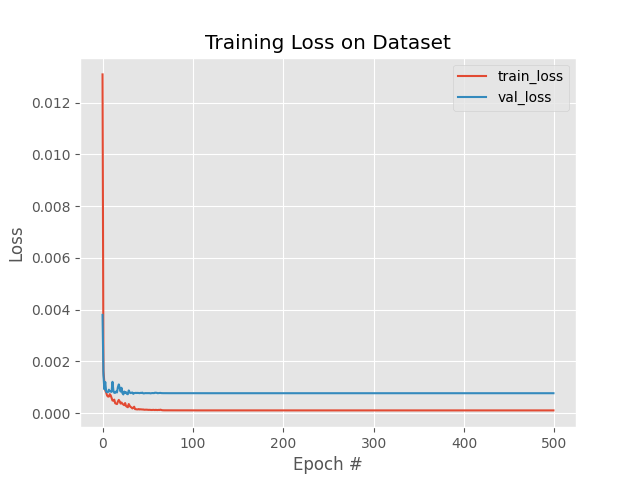

Values plotted in this chart, from the file beside it:
, loss, val_loss, lr
0, 0.01309, 0.003798, 0.001
1, 0.001636, 0.001477, 0.001
2, 0.001184, 0.0009261, 0.001
3, 0.0008843, 0.001207, 0.001
4, 0.0008024, 0.0008339, 0.001
5, 0.0006862, 0.00082, 0.001
6, 0.0006436, 0.0008163, 0.001
7, 0.0006449, 0.0009097, 0.001
8, 0.0007367, 0.0008437, 0.001
9, 0.0006908, 0.0008389, 0.001
10, 0.0005943, 0.0008244, 0.001
11, 0.0004907, 0.001213, 0.001
12, 0.0004893, 0.0008718, 0.001
13, 0.0005255, 0.0007881, 0.001
14, 0.0003836, 0.0007886, 0.001
15, 0.0003694, 0.0008406, 0.001
16, 0.0003538, 0.0008037, 0.001
17, 0.0004528, 0.001008, 0.001
18, 0.000515, 0.001113, 0.001
19, 0.0004536, 0.0009799, 0.001
20, 0.0003744, 0.0008367, 0.001
21, 0.0004152, 0.0009836, 0.001
22, 0.0003651, 0.0007759, 0.001
23, 0.0003374, 0.0007264, 0.001
24, 0.0003094, 0.0008377, 0.001
25, 0.0003936, 0.0007926, 0.001
26, 0.000279, 0.000812, 0.001
27, 0.0002512, 0.0007466, 0.001
28, 0.0002303, 0.0007338, 0.001
29, 0.0003557, 0.0008809, 0.001
30, 0.0002888, 0.0008042, 0.001
31, 0.000242, 0.0007788, 0.001
32, 0.0002248, 0.0007941, 0.001
33, 0.0001849, 0.0007998, 0.001
34, 0.0002147, 0.0007491, 0.001
35, 0.0002515, 0.0007778, 0.001
36, 0.0001588, 0.000783, 0.0001
37, 0.0001564, 0.0007878, 0.0001
38, 0.0001482, 0.0007803, 0.0001
39, 0.0001479, 0.0007867, 0.0001
40, 0.0001627, 0.0007821, 0.0001
41, 0.0001451, 0.0007755, 0.0001
42, 0.0001524, 0.0007869, 0.0001
43, 0.0001485, 0.0007827, 0.0001
44, 0.0001441, 0.0007952, 0.0001
45, 0.000146, 0.000768, 0.0001
46, 0.0001352, 0.0007676, 0.0001
47, 0.0001381, 0.0007775, 0.0001
48, 0.0001376, 0.0007758, 0.0001
49, 0.0001371, 0.0007766, 0.0001
50, 0.0001317, 0.000777, 0.0001
51, 0.0001297, 0.0007792, 0.0001
52, 0.000132, 0.0007768, 0.0001
53, 0.0001273, 0.0007685, 0.0001
54, 0.0001256, 0.0007735, 0.0001
55, 0.0001258, 0.0007802, 0.0001
56, 0.0001315, 0.000779, 0.0001
57, 0.0001258, 0.0007767, 0.0001
58, 0.0001228, 0.0007925, 0.0001
59, 0.0001312, 0.000791, 0.0001
... 440 more rows
